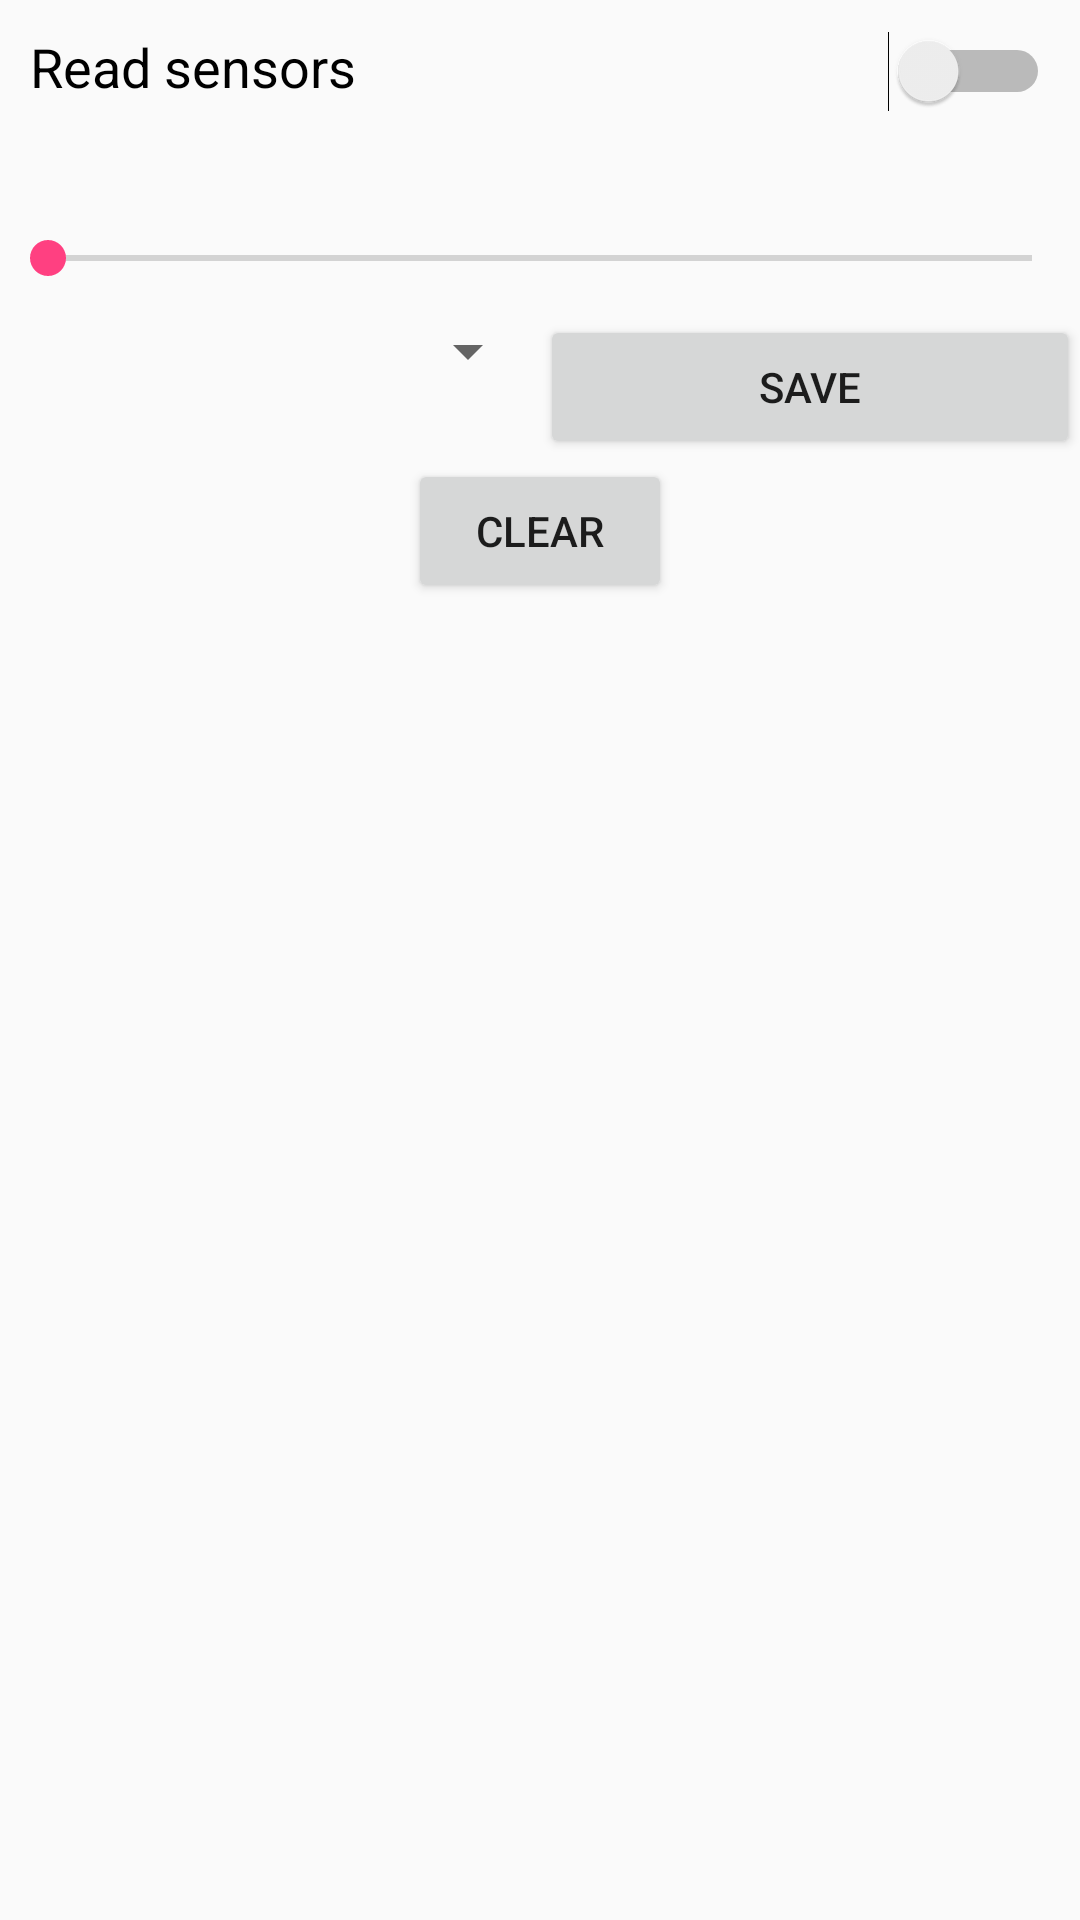

Reconstruct the res/layout file that produces this screen, plus the resources it refers to.
<!-- AndroidManifest.xml: application theme AppTheme -->
<!-- res/layout/fragment_settings.xml -->
<?xml version="1.0" encoding="utf-8"?>
<LinearLayout xmlns:android="http://schemas.android.com/apk/res/android"
    android:orientation="vertical" android:layout_width="match_parent"
    android:layout_height="match_parent">

    <LinearLayout
        android:layout_margin="10dp"
        android:layout_width="match_parent"
        android:layout_height="wrap_content"
        android:orientation="horizontal">
        <TextView
            android:layout_width="0dp"
            android:layout_height="wrap_content"
            android:layout_weight="1"
            android:textSize="18sp"
            android:textColor="#000"
            android:text="@string/settings_sensors_state"/>
        <Switch
            android:id="@+id/settings_sensors_state_switch"
            android:layout_width="0dp"
            android:layout_height="wrap_content"
            android:layout_weight="1"/>
    </LinearLayout>

    <SeekBar
        android:id="@+id/settings_seekbar"
        android:layout_width="match_parent"
        android:layout_height="wrap_content"
        android:layout_marginTop="30dp"
        android:layout_marginBottom="10dp"
        android:max="7"/>
    <LinearLayout
        android:layout_width="match_parent"
        android:layout_height="wrap_content"
        android:orientation="horizontal">
        <Spinner
            android:id="@+id/settings_spinner"
            android:layout_width="0dp"
            android:layout_height="wrap_content"
            android:layout_weight="1"/>
        <Button
            android:id="@+id/settings_save_button"
            android:layout_width="0dp"
            android:layout_height="wrap_content"
            android:layout_weight="1"
            android:text="Save"/>
    </LinearLayout>

    <Button
        android:id="@+id/settings_clear_button"
        android:layout_width="wrap_content"
        android:layout_height="wrap_content"
        android:layout_gravity="center_horizontal"
        android:text="Clear"/>

    <ListView
        android:id="@+id/settings_list_view"
        android:layout_width="match_parent"
        android:layout_height="wrap_content"/>

</LinearLayout>
<!-- resources referenced by this layout -->
<resources>
  <string name="settings_sensors_state">Read sensors</string>
  <style name="AppTheme" parent="Theme.AppCompat.Light.DarkActionBar">
          
          <item name="colorPrimary">@color/colorPrimary</item>
          <item name="colorPrimaryDark">@color/colorPrimaryDark</item>
          <item name="colorAccent">@color/colorAccent</item>
      </style>
  <color name="colorPrimary">#3f51b5</color>
  <color name="colorPrimaryDark">#303F9F</color>
  <color name="colorAccent">#FF4081</color>
</resources>
